Run: headless pygame with SDL's dummy video driver; simulated clock (each Clock.tick advances the game by its frame time, no real sleeping); random seed 0; keys injected as events and as key.get_pressed() state; mouse plan: one left click at the window centre at the start of phase 2, then a move to the lower-right quarter at the start of phase 3.
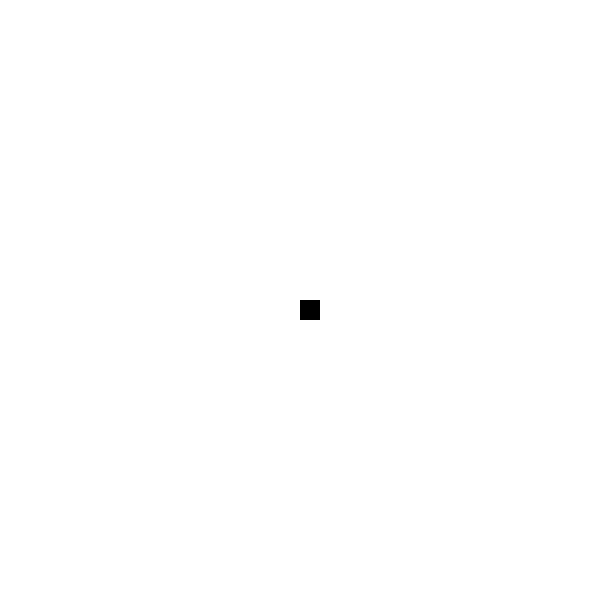
Frame 1 of 4 · flips 1–60 · no input
Frame 2 of 4 · flips 61–180 · clicked the window centre · tapped SPACE, RETURN · held RIGHT (→), D · screen unchanged from frame 1, image omitted
Frame 3 of 4 · flips 181–300 · moved the mouse to the lower-right quarter · held DOWN (↓), S · screen unchanged from frame 2, image omitted
Frame 4 of 4 · flips 301–420 · held LEFT (←), A, UP (↑), W · screen unchanged from frame 3, image omitted

The pygame program that drew these frames:

import pygame
import math


pygame.init()
disp = pygame.display.set_mode([600, 600])



def draw(sc, x, y):
    pygame.draw.rect(sc, (0, 0, 0), [x, y, 20, 20])

def move(a, r, x, y):
    x += math.cos(math.radians(a)) * r
    y += math.sin(math.radians(a)) * r
    return x, y

x, y = 300, 300

def angle(x1, y1, x2, y2):
    x = abs(x1 - x2)
    y = abs(y1 - y2)
    if x == 0:
        return None
    a = math.degrees(math.atan(y/x))
    if x1 > x2:
        if y1 > y2:
            a += 180
        else:
            pass
    else:
        if y1 > y2:
            pass
        else:
            a += 0
    return (a)



ending = False
while ending != True:
    disp.fill((255, 255, 255))

    draw(disp, x, y)
    a = pygame.mouse.get_pos()
    print(a)
    #print(angle(x, y, a, b))

    pygame.display.update()
